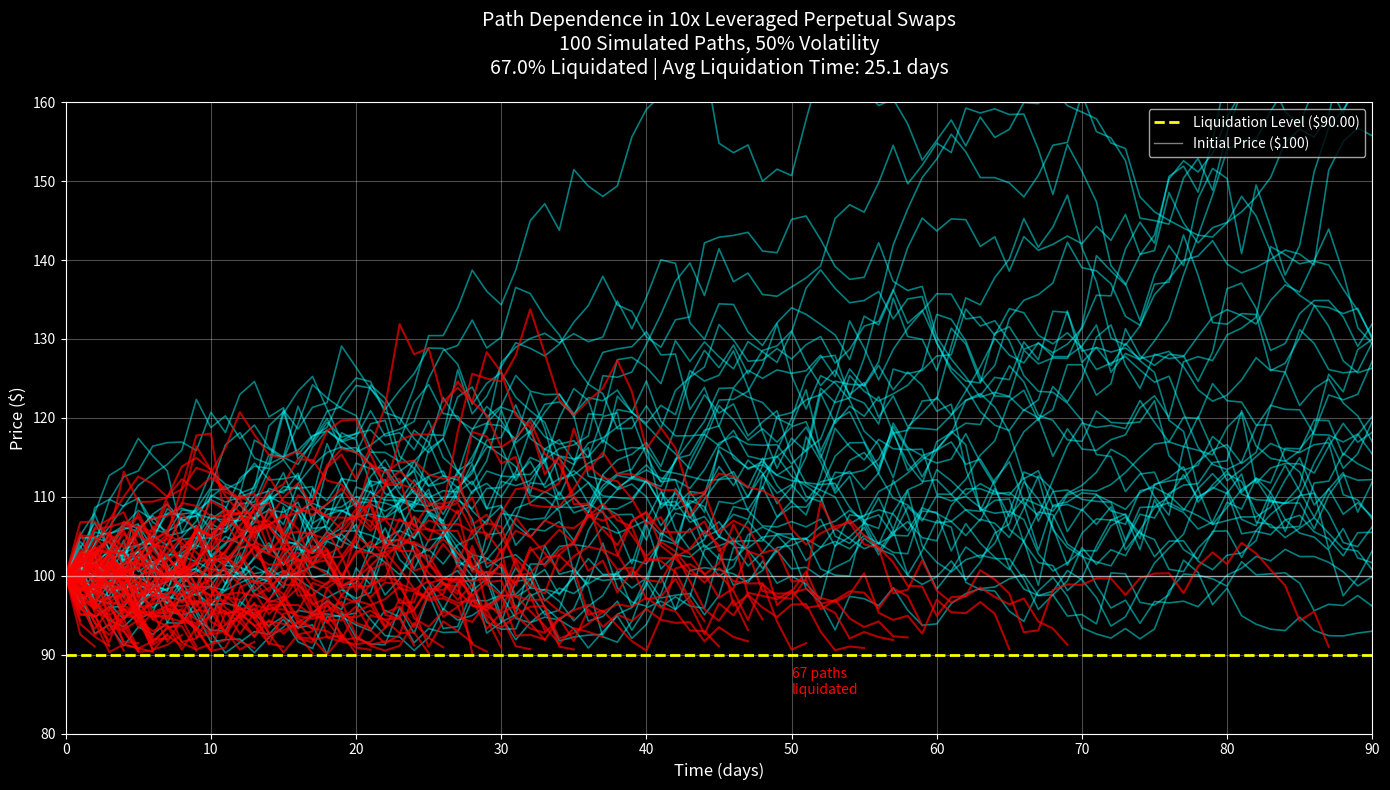

Reproduce this figure in Python.
import numpy as np
import matplotlib.pyplot as plt

# Set style
plt.style.use('dark_background')

# Parameters
initial_price = 100
leverage = 10
n_paths = 100
n_steps = 90  # Number of time steps (days)
dt = 1/365  # Daily steps
volatility = 0.5  # 50% annual volatility
drift = 0.0  # Neutral drift

# Calculate liquidation price
liquidation_price = initial_price * (1 - 1/leverage)

print(f"Initial Price: ${initial_price}")
print(f"Leverage: {leverage}x")
print(f"Liquidation Price: ${liquidation_price:.2f}")
print(f"Distance to Liquidation: {(1/leverage)*100:.1f}%")

# Simulate paths
np.random.seed(42)
paths = []
liquidated = []
liquidation_times = []

for i in range(n_paths):
    # Generate random walk
    returns = np.random.normal(drift * dt, volatility * np.sqrt(dt), n_steps)
    price_path = initial_price * np.exp(np.cumsum(returns))
    price_path = np.insert(price_path, 0, initial_price)
    
    # Check for liquidation
    liquidation_idx = np.where(price_path <= liquidation_price)[0]
    
    if len(liquidation_idx) > 0:
        # Path was liquidated
        liq_time = liquidation_idx[0]
        # Set all prices after liquidation to NaN for plotting
        price_path[liq_time:] = np.nan
        liquidated.append(True)
        liquidation_times.append(liq_time)
    else:
        liquidated.append(False)
        liquidation_times.append(n_steps)
    
    paths.append(price_path)

# Convert to numpy arrays
paths = np.array(paths)
liquidated = np.array(liquidated)
liquidation_times = np.array(liquidation_times)

# Calculate statistics
n_liquidated = np.sum(liquidated)
pct_liquidated = (n_liquidated / n_paths) * 100
avg_liquidation_time = np.mean(liquidation_times[liquidated]) if n_liquidated > 0 else n_steps

print(f"\nSimulation Results:")
print(f"Paths Liquidated: {n_liquidated}/{n_paths} ({pct_liquidated:.1f}%)")
print(f"Average Time to Liquidation: {avg_liquidation_time:.1f} days")

# Create the main plot
plt.figure(figsize=(14, 8))
time_axis = np.arange(n_steps + 1)

# Plot surviving paths
for i, path in enumerate(paths):
    if not liquidated[i]:
        plt.plot(time_axis, path, alpha=0.5, linewidth=1.2, color='cyan')

# Plot liquidated paths
for i, path in enumerate(paths):
    if liquidated[i]:
        plt.plot(time_axis, path, alpha=0.7, linewidth=1.5, color='red')

# Add liquidation line
plt.axhline(y=liquidation_price, color='yellow', linestyle='--', linewidth=2, 
            label=f'Liquidation Level (${liquidation_price:.2f})')
plt.axhline(y=initial_price, color='white', linestyle='-', alpha=0.5, linewidth=1, 
            label=f'Initial Price (${initial_price})')

# Styling
plt.xlabel('Time (days)', fontsize=12)
plt.ylabel('Price ($)', fontsize=12)
plt.title(f'Path Dependence in {leverage}x Leveraged Perpetual Swaps\n{n_paths} Simulated Paths, {volatility*100:.0f}% Volatility\n{pct_liquidated:.1f}% Liquidated | Avg Liquidation Time: {avg_liquidation_time:.1f} days', 
          fontsize=14, pad=20)
plt.grid(True, alpha=0.3)
plt.legend(loc='upper right', fontsize=10)
plt.xlim(0, n_steps)
plt.ylim(liquidation_price - 10, initial_price + 60)

# Add annotation
plt.annotate(f'{n_liquidated} paths\nliquidated', 
             xy=(50, liquidation_price - 5), 
             fontsize=10, 
             color='red',
             ha='left')

plt.tight_layout()

# Save the figure with high DPI
plt.savefig('perpetual_swap_liquidation_paths.png', dpi=300, bbox_inches='tight', facecolor='black')
print(f"\nFigure saved as 'perpetual_swap_liquidation_paths.png' with 300 DPI")

plt.show()